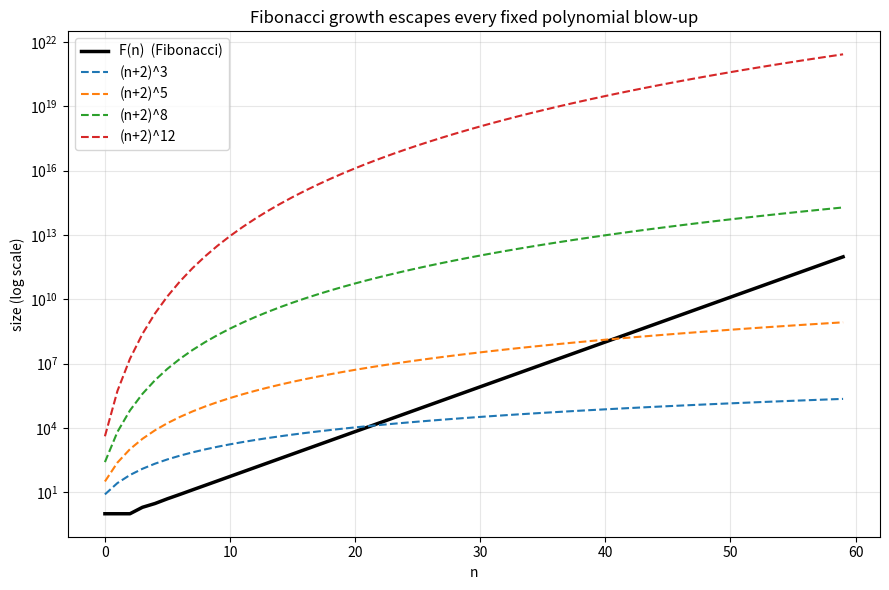

Here is the Python script that generated this plot:
"""Visualization: polynomial blow-up bounds vs Fibonacci growth (log scale).

Generates a matplotlib figure showing (n+2)^k for several k against F(n), making the
crossover (where Fibonacci escapes every fixed polynomial) visually explicit.
Requires matplotlib. Run: python visualize_separation.py
"""
from __future__ import annotations
import matplotlib.pyplot as plt


def fib(n: int) -> int:
    a, b = 0, 1
    for _ in range(n):
        a, b = b, a + b
    return a


def main() -> None:
    ns = list(range(0, 60))
    fibs = [fib(n) for n in ns]
    plt.figure(figsize=(9, 6))
    plt.semilogy(ns, [max(f, 1) for f in fibs], "k-", lw=2.5, label="F(n)  (Fibonacci)")
    for k in (3, 5, 8, 12):
        plt.semilogy(ns, [(n + 2) ** k for n in ns], "--", label=f"(n+2)^{k}")
    plt.xlabel("n")
    plt.ylabel("size (log scale)")
    plt.title("Fibonacci growth escapes every fixed polynomial blow-up")
    plt.legend()
    plt.grid(True, which="both", alpha=0.3)
    plt.tight_layout()
    plt.savefig("separation.png", dpi=150)
    print("wrote separation.png")


if __name__ == "__main__":
    main()
